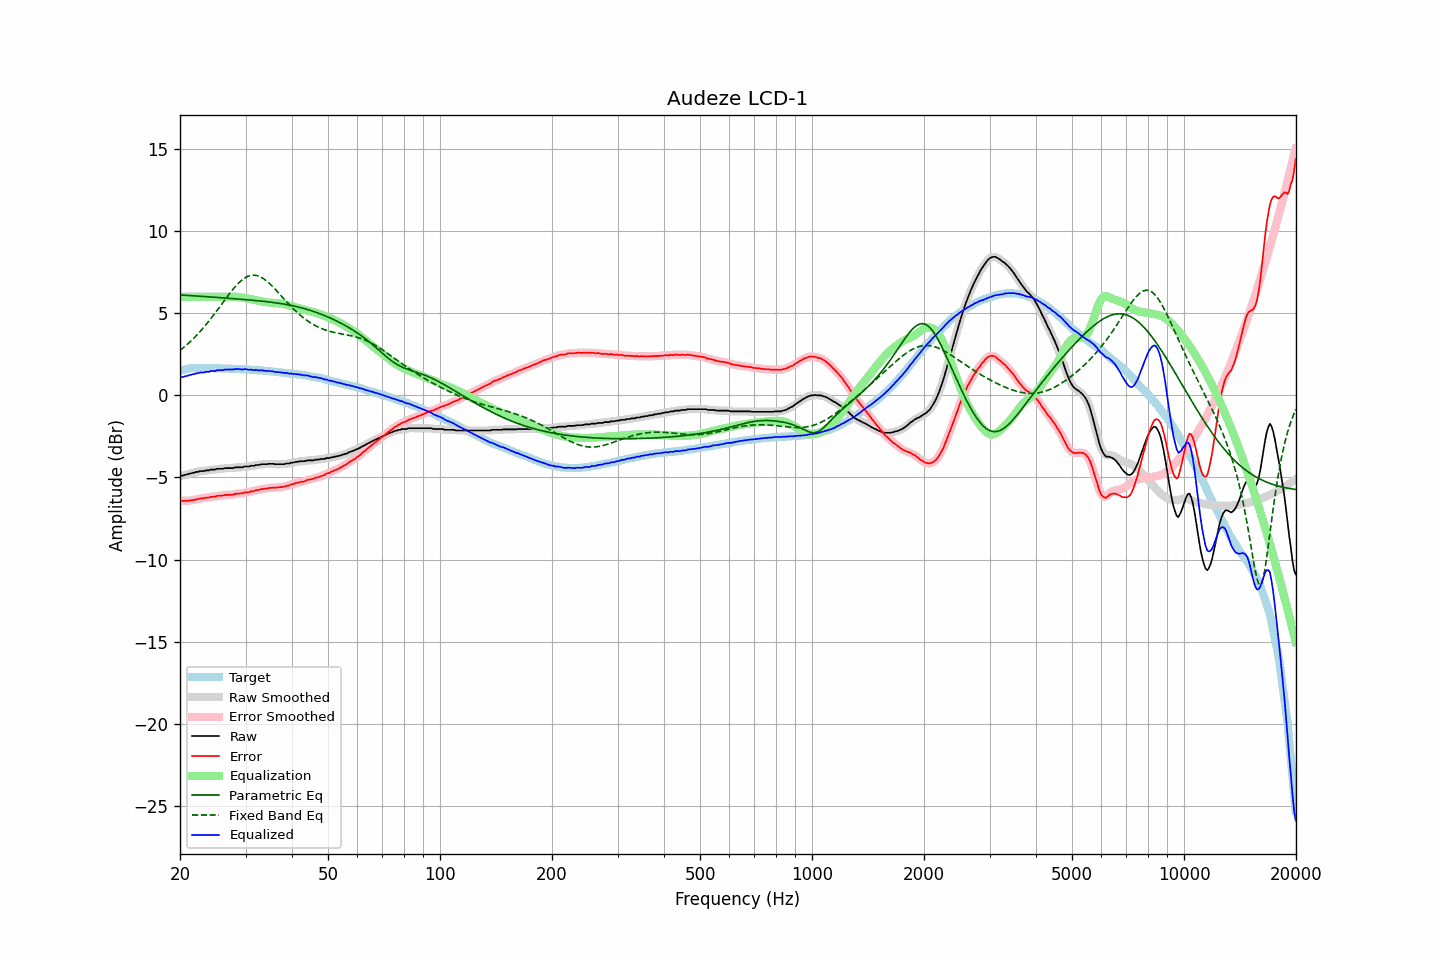

The data file committed next to this chart (first rows):
frequency, raw, error, smoothed, error_smoothed, equalization, parametric_eq, fixed_band_eq, equalized_raw, equalized_smoothed, target
20.00, -4.92, -6.41, -4.92, -6.41, 6.00, 6.11, 2.73, 1.08, 1.08, 1.49
20.20, -4.89, -6.41, -4.90, -6.42, 6.00, 6.10, 2.81, 1.11, 1.10, 1.52
20.40, -4.88, -6.43, -4.88, -6.42, 6.00, 6.10, 2.89, 1.12, 1.12, 1.55
20.61, -4.85, -6.42, -4.85, -6.43, 6.00, 6.09, 2.97, 1.15, 1.15, 1.57
20.81, -4.82, -6.42, -4.82, -6.42, 6.00, 6.08, 3.06, 1.18, 1.18, 1.60
21.02, -4.80, -6.43, -4.80, -6.42, 6.00, 6.08, 3.15, 1.20, 1.20, 1.63
21.23, -4.76, -6.40, -4.77, -6.41, 6.00, 6.07, 3.23, 1.24, 1.23, 1.64
21.44, -4.75, -6.40, -4.74, -6.39, 6.00, 6.07, 3.33, 1.25, 1.26, 1.65
21.66, -4.71, -6.37, -4.72, -6.37, 6.00, 6.06, 3.42, 1.29, 1.28, 1.66
21.87, -4.71, -6.37, -4.70, -6.36, 6.00, 6.05, 3.52, 1.29, 1.30, 1.66
22.09, -4.66, -6.33, -4.67, -6.34, 6.00, 6.05, 3.62, 1.34, 1.33, 1.67
22.31, -4.66, -6.32, -4.65, -6.32, 6.00, 6.04, 3.73, 1.34, 1.35, 1.67
22.54, -4.63, -6.29, -4.63, -6.29, 6.00, 6.03, 3.83, 1.37, 1.37, 1.66
22.76, -4.61, -6.27, -4.62, -6.28, 6.00, 6.03, 3.94, 1.39, 1.38, 1.66
22.99, -4.61, -6.26, -4.61, -6.26, 6.00, 6.02, 4.05, 1.39, 1.39, 1.65
23.22, -4.61, -6.26, -4.59, -6.25, 6.00, 6.01, 4.17, 1.39, 1.41, 1.65
23.45, -4.57, -6.22, -4.59, -6.24, 6.00, 6.01, 4.28, 1.43, 1.41, 1.65
23.69, -4.57, -6.22, -4.57, -6.22, 6.00, 6.00, 4.40, 1.43, 1.43, 1.65
23.92, -4.57, -6.22, -4.55, -6.20, 6.00, 5.99, 4.52, 1.43, 1.45, 1.65
24.16, -4.52, -6.18, -4.54, -6.19, 6.00, 5.99, 4.65, 1.48, 1.46, 1.66
24.40, -4.52, -6.18, -4.53, -6.18, 6.00, 5.98, 4.77, 1.48, 1.47, 1.66
24.65, -4.52, -6.17, -4.51, -6.16, 6.00, 5.97, 4.90, 1.48, 1.49, 1.65
24.89, -4.52, -6.17, -4.50, -6.15, 6.00, 5.97, 5.03, 1.48, 1.50, 1.65
25.14, -4.47, -6.12, -4.49, -6.13, 6.00, 5.96, 5.16, 1.53, 1.51, 1.65
25.39, -4.47, -6.11, -4.47, -6.12, 6.00, 5.95, 5.29, 1.53, 1.53, 1.64
25.65, -4.47, -6.11, -4.47, -6.11, 6.00, 5.95, 5.43, 1.53, 1.53, 1.64
25.91, -4.47, -6.10, -4.47, -6.10, 6.00, 5.94, 5.56, 1.53, 1.53, 1.63
26.16, -4.46, -6.09, -4.45, -6.09, 6.00, 5.93, 5.69, 1.54, 1.55, 1.63
26.43, -4.43, -6.06, -4.44, -6.07, 6.00, 5.92, 5.83, 1.57, 1.56, 1.63
26.69, -4.43, -6.06, -4.43, -6.06, 6.00, 5.92, 5.96, 1.57, 1.57, 1.63
26.96, -4.43, -6.06, -4.43, -6.06, 6.00, 5.91, 6.09, 1.57, 1.57, 1.63
27.23, -4.43, -6.06, -4.43, -6.06, 6.00, 5.90, 6.21, 1.57, 1.57, 1.63
27.50, -4.43, -6.06, -4.43, -6.05, 6.00, 5.89, 6.34, 1.57, 1.57, 1.63
27.77, -4.43, -6.04, -4.42, -6.04, 6.00, 5.89, 6.46, 1.57, 1.58, 1.61
28.05, -4.40, -6.01, -4.40, -6.01, 6.00, 5.88, 6.58, 1.60, 1.59, 1.61
28.33, -4.38, -5.98, -4.39, -5.99, 5.99, 5.87, 6.68, 1.61, 1.60, 1.60
28.62, -4.38, -5.98, -4.38, -5.98, 5.98, 5.86, 6.79, 1.60, 1.61, 1.60
28.90, -4.38, -5.98, -4.38, -5.98, 5.97, 5.86, 6.88, 1.59, 1.59, 1.60
29.19, -4.38, -5.97, -4.38, -5.97, 5.96, 5.85, 6.98, 1.58, 1.58, 1.59
29.48, -4.38, -5.97, -4.36, -5.95, 5.95, 5.84, 7.05, 1.57, 1.59, 1.59
29.78, -4.33, -5.91, -4.35, -5.93, 5.93, 5.83, 7.13, 1.60, 1.59, 1.58
30.08, -4.33, -5.91, -4.34, -5.92, 5.92, 5.82, 7.18, 1.59, 1.58, 1.58
30.38, -4.33, -5.90, -4.32, -5.89, 5.90, 5.82, 7.23, 1.57, 1.58, 1.57
30.68, -4.33, -5.90, -4.32, -5.88, 5.88, 5.81, 7.27, 1.55, 1.56, 1.57
30.99, -4.29, -5.85, -4.31, -5.87, 5.86, 5.80, 7.30, 1.57, 1.55, 1.55
31.30, -4.29, -5.84, -4.29, -5.84, 5.84, 5.79, 7.31, 1.55, 1.55, 1.55
31.61, -4.29, -5.84, -4.27, -5.82, 5.82, 5.78, 7.32, 1.53, 1.55, 1.55
31.93, -4.24, -5.78, -4.26, -5.80, 5.79, 5.77, 7.30, 1.55, 1.54, 1.54
32.24, -4.24, -5.77, -4.24, -5.77, 5.77, 5.76, 7.29, 1.53, 1.53, 1.53
32.57, -4.24, -5.76, -4.22, -5.75, 5.75, 5.75, 7.25, 1.51, 1.53, 1.52
32.89, -4.21, -5.73, -4.21, -5.73, 5.73, 5.74, 7.21, 1.52, 1.52, 1.52
33.22, -4.19, -5.70, -4.20, -5.71, 5.71, 5.73, 7.16, 1.52, 1.51, 1.51
33.55, -4.19, -5.69, -4.19, -5.69, 5.69, 5.72, 7.10, 1.50, 1.50, 1.50
33.89, -4.19, -5.68, -4.19, -5.68, 5.68, 5.71, 7.03, 1.49, 1.49, 1.49
34.23, -4.19, -5.68, -4.18, -5.67, 5.66, 5.70, 6.95, 1.47, 1.48, 1.49
34.57, -4.17, -5.65, -4.18, -5.65, 5.65, 5.69, 6.86, 1.48, 1.48, 1.48
34.92, -4.17, -5.63, -4.17, -5.64, 5.64, 5.68, 6.78, 1.47, 1.47, 1.46
35.27, -4.17, -5.63, -4.17, -5.62, 5.63, 5.67, 6.68, 1.46, 1.46, 1.46
35.62, -4.17, -5.62, -4.18, -5.62, 5.63, 5.65, 6.58, 1.46, 1.45, 1.45
35.97, -4.19, -5.62, -4.18, -5.62, 5.62, 5.64, 6.48, 1.43, 1.43, 1.43
... 635 more rows
